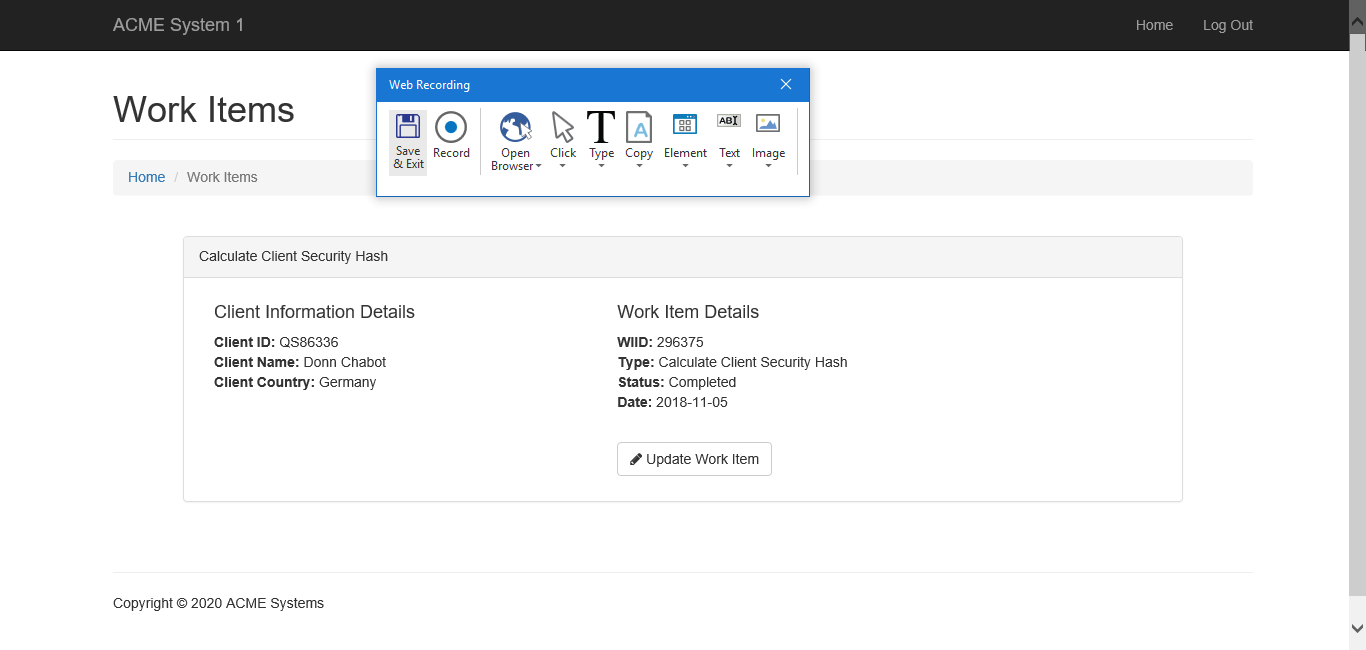
Task: WI5 process for ACME test process
Workflow: System1_ExtractWorkItemDetails

Step 1: Attach Browser 'ACMESystem' in window 'ACME System 1*'

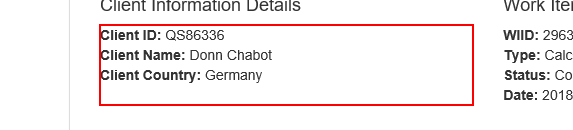
Step 2: get-text from the paragraph